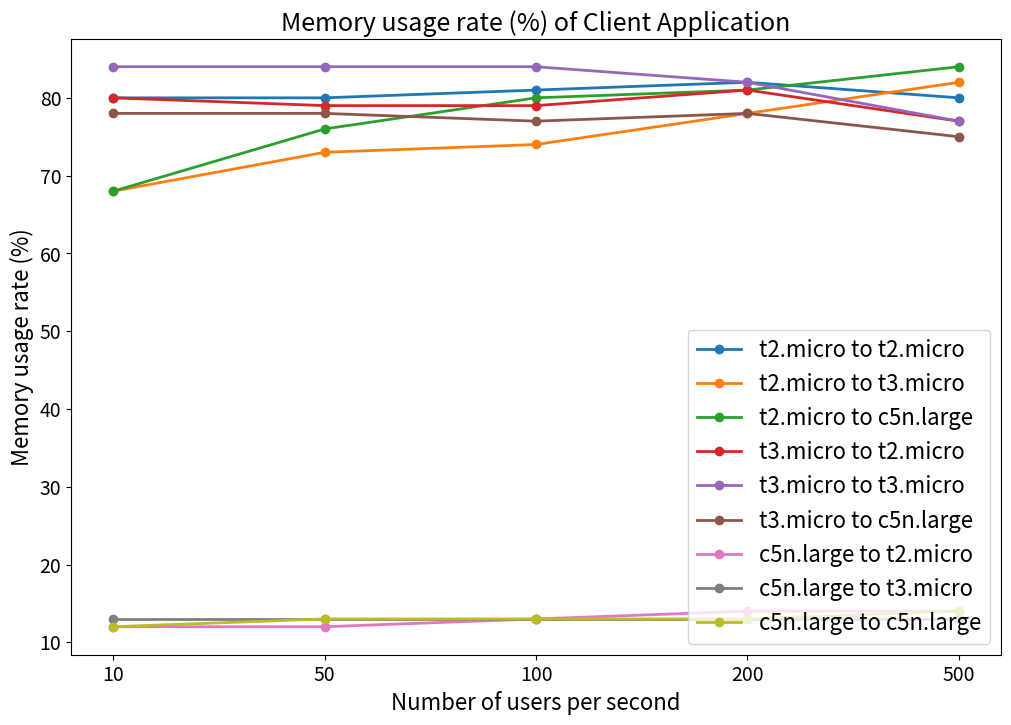

Write the Python code that produced this figure. (Note: this script raises an exception after producing the figure.)
import matplotlib.pyplot as plt


client_title = "Memory usage rate (%) of Client Application"
server_title = "Memory usage rate (%) of Server Application"
labels = [
    "t2.micro to t2.micro",
    "t2.micro to t3.micro",
    "t2.micro to c5n.large",
    "t3.micro to t2.micro",
    "t3.micro to t3.micro",
    "t3.micro to c5n.large",
    "c5n.large to t2.micro",
    "c5n.large to t3.micro",
    "c5n.large to c5n.large"
]

x = [1, 2, 3, 4, 5]
x_ticks = ["10", "50", "100", "200", "500"]
xlabel = "Number of users per second"
ylabel = "Memory usage rate (%)"

# data extracted from data/experiment 2/... from locust branch
mem_client = [
    [80, 80, 81, 82, 80],
    [68, 73, 74, 78, 82],
    [68, 76, 80, 81, 84],
    [80, 79, 79, 81, 77],
    [84, 84, 84, 82, 77],
    [78, 78, 77, 78, 75],
    [12, 12, 13, 14, 14],
    [13, 13, 13, 13, 13],
    [12, 13, 13, 13, 14]
]

mem_server = [
    [76, 76, 76, 76, 71],
    [75, 77, 71, 70, 69],
    [12, 12, 12, 12, 12],
    [72, 72, 72, 72, 77],
    [75, 75, 74, 74, 69],
    [12, 12, 12, 12, 12],
    [70, 72, 72, 73, 73],
    [75, 75, 75, 75, 73],
    [12, 12, 12, 12, 12]
]


# Draw the plot of Client Memory
plt.figure(figsize=(12, 8))
for index, y in enumerate(mem_client):
    plt.plot(x, y, label=labels[index], marker='o', linewidth=2)
plt.title(client_title, fontsize=18)
plt.xticks(x, x_ticks, fontsize=14)
plt.yticks(fontsize=14)
plt.legend(loc="lower right", fontsize=16)
plt.xlabel(xlabel, fontsize=16)
plt.ylabel(ylabel, fontsize=16)
plt.savefig("images/locust/mem_client.png", dpi=150, bbox_inches="tight")
plt.show()

# Draw the plot of Server Memory
plt.figure(figsize=(12, 8))
for index, y in enumerate(mem_server):
    plt.plot(x, y, label=labels[index], marker='o', linewidth=2)
plt.title(server_title, fontsize=18)
plt.xticks(x, x_ticks, fontsize=14)
plt.yticks(fontsize=14)
plt.legend(loc="upper left", fontsize=16)
plt.xlabel(xlabel, fontsize=16)
plt.ylabel(ylabel, fontsize=16)
plt.savefig("images/locust/mem_server.png", dpi=150, bbox_inches="tight")
plt.show()